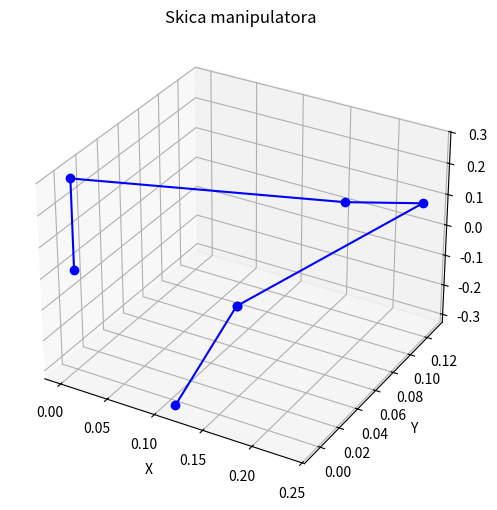

Recreate this plot in Python.
# -*- coding: utf-8 -*-
"""Vježbe 5 - direktna_inverzna_kinematika_vizualizacija.ipynb

Automatically generated by Colab.

Original file is located at
    https://colab.research.google.com/drive/1n_S9Z2kJxc6IFw7cK8WHo9r2hfnXf0Xf

# Direktna i Inverzna Kinematika Robota

U ovom notebooku prolazimo kroz izračun **direktne** i **inverzne kinematike** robotskog manipulatora.
Koristimo **NumPy**, **Sympy** za simboličku matematiku te **SciPy** za numeričko rješavanje jednadžbi.

## 1. Uvoz potrebnih biblioteka
"""

import numpy as np
from sympy import *

"""## 2. Definicija simboličkih varijabli
Definiramo simbole za kuteve zglobova (`q1`–`q6`) i parametre robota (...).
"""

q1, q2, q3, q4, q5, q6 = symbols('q1 q2 q3 q4 q5 q6')
d1, a2, a3, d4, d6 = symbols('d1 a2 a3 d4 d6')

"""## 3. Definicija Denavit-Hartenberg parametara
Za svaki zglob postavljamo vrijednosti parametara kuta `alpha`. Ovdje su vrijednosti prilagođene određenom robotu.
"""

alpha_1 = -np.pi/2
alpha_2 = 0
alpha_3 = -np.pi/2
alpha_4 = np.pi/2
alpha_5 = -np.pi/2
alpha_6 = 0

a1 = 0

"""## 4. Transformacijske matrice
Definiramo transformacijske matrice između susjednih zglobova koristeći trigonometrijske funkcije.
"""

T_0_1 = np.array([[cos(q1), 0, -sin(q1), 0],
                  [sin(q1), 0, cos(q1), 0],
                  [0, -1, 0, 0.29],
                  [0, 0, 0, 1]])

T_1_2 = np.array([[cos(q2), -sin(q2), 0, 0.27*cos(q2)],
                  [sin(q2), cos(q2), 0, 0.27*sin(q2)],
                  [0, 0, 1, 0],
                  [0, 0, 0, 1]])

T_2_3 = np.array([[cos(q3), 0, -sin(q3), 0.07*cos(q3)],
                  [sin(q3), 0, cos(q3), 0.07*sin(q3)],
                  [0, -1, 0, 0],
                  [0, 0, 0, 1]])

T_3_4 = np.array([[cos(q4), 0, sin(q4), 0],
                  [sin(q4), 0, -cos(q4), 0],
                  [0, 1, 0, 0.302],
                  [0, 0, 0, 1]])

T_4_5 = np.array([[cos(q5), 0, -sin(q5), 0],
                  [sin(q5), 0, cos(q5), 0],
                  [0, -1, 0, 0],
                  [0, 0, 0, 1]])

T_5_6 = np.array([[cos(q6), -sin(q6), 0, 0],
                  [sin(q6), cos(q6), 0, 0],
                  [0, 0, 1, 0.147],
                  [0, 0, 0, 1]])

"""## 5. Direktna kinematika
Ukupna matrica transformacije dobije se množenjem svih parcijalnih matrica.
"""

T_0_6 = T_0_1.dot(T_1_2).dot(T_2_3).dot(T_3_4).dot(T_4_5).dot(T_5_6)
T = simplify(T_0_6)

print("The full (simplified) transformation matrix:")
print(T)

"""### Evaluacija matrice za nulte kuteve
Provjeravamo izgled matrice kada su svi kutevi jednaki nuli.
"""

result = T.subs({q1:0.3, q2:0, q3:0, q4:0, q5:0, q6:0})
print(result)

"""## 6. Inverzna kinematika
Iz matrice transformacije izdvajamo elemente koji definiraju položaj i orijentaciju efektora (`w1`–`w6`).
"""

w1 = T_0_6[0][3]
w2 = T_0_6[1][3]
w3 = T_0_6[2][3]
w4 = T_0_6[0][2]
w5 = T_0_6[1][2]
w6 = T_0_6[2][2]

print("Jednadžbe za inverznu kinematiku:")
print(w1)
print(w2)
print(w3)
print(w4)
print(w5)
print(w6)

"""### Definicija funkcije za inverznu kinematiku
Definiramo funkciju `q_inv_calc` koja formira sustav jednadžbi za rješavanje kuteva na temelju željenog položaja i orijentacije.
"""

from math import sin, cos, atan2, sqrt
from scipy.optimize import fsolve

def q_inv_calc(q, w):
    q1, q2, q3, q4, q5, q6 = q
    w1, w2, w3, w4, w5, w6 = w

    # === POSITION EQUATIONS ===
    F1 = (-w1 + (-0.147*((-sin(q2)*sin(q3)*cos(q1)+cos(q1)*cos(q2)*cos(q3))*cos(q4)+sin(q1)*sin(q4))*sin(q5)
                + 0.147*(-sin(q2)*cos(q1)*cos(q3)-sin(q3)*cos(q1)*cos(q2))*cos(q5)
                -0.07*sin(q2)*sin(q3)*cos(q1)-0.302*sin(q2)*cos(q1)*cos(q3)
                -0.302*sin(q3)*cos(q1)*cos(q2)+0.07*cos(q1)*cos(q2)*cos(q3)+0.27*cos(q1)*cos(q2)))

    F2 = (-w2 + (-0.147*((-sin(q1)*sin(q2)*sin(q3)+sin(q1)*cos(q2)*cos(q3))*cos(q4)-sin(q4)*cos(q1))*sin(q5)
                +0.147*(-sin(q1)*sin(q2)*cos(q3)-sin(q1)*sin(q3)*cos(q2))*cos(q5)
                -0.07*sin(q1)*sin(q2)*sin(q3)-0.302*sin(q1)*sin(q2)*cos(q3)
                -0.302*sin(q1)*sin(q3)*cos(q2)+0.07*sin(q1)*cos(q2)*cos(q3)+0.27*sin(q1)*cos(q2)))

    F3 = (-w3 + (0.147*(sin(q2)*sin(q3)-cos(q2)*cos(q3))*cos(q5)
                -0.147*(-sin(q2)*cos(q3)-sin(q3)*cos(q2))*sin(q5)*cos(q4)
                +0.302*sin(q2)*sin(q3)-0.07*sin(q2)*cos(q3)-0.27*sin(q2)
                -0.07*sin(q3)*cos(q2)-0.302*cos(q2)*cos(q3)+0.29))

    F4 = (-w4 + -((-sin(q2)*sin(q3)*cos(q1) + cos(q1)*cos(q2)*cos(q3))*cos(q4) + sin(q1)*sin(q4))*sin(q5) + (-sin(q2)*cos(q1)*cos(q3) - sin(q3)*cos(q1)*cos(q2))*cos(q5))

    F5 = (-w5 + -((-sin(q1)*sin(q2)*sin(q3) + sin(q1)*cos(q2)*cos(q3))*cos(q4) - sin(q4)*cos(q1))*sin(q5) + (-sin(q1)*sin(q2)*cos(q3) - sin(q1)*sin(q3)*cos(q2))*cos(q5))

    F6 = (-w6 + (sin(q2)*sin(q3) - cos(q2)*cos(q3))*cos(q5) - (-sin(q2)*cos(q3) - sin(q3)*cos(q2))*sin(q5)*cos(q4))

    # w6 = (sin(q2)*sin(q3) - cos(q2)*cos(q3))*cos(q5) - (-sin(q2)*cos(q3) - sin(q3)*cos(q2))*sin(q5)*cos(q4) --> 0 = -w6 + ....


    return [F1, F2, F3, F4, F5, F6]


# Example usage
# q_guess = [0, 0, 0, 0, 0, 0]
# w_target = [0.3, 0.1, 0.4, 0.0, 0.0, 1.57]  # 90° yaw
# sol = fsolve(q_inv_calc, q_guess, args=(w_target,))
# print(sol)

"""### Numeričko rješavanje inverzne kinematike
Koristimo `fsolve` iz biblioteke SciPy za pronalazak rješenja za zadani položaj i orijentaciju efektora.
"""

w_val = [1.1,1,1.2,2.0,1.2,4] # (x, y, z, psi, theta, phi)
qguess = np.array([1,1,1,1,1,1])

q_inv = fsolve(q_inv_calc, qguess, w_val)
print("Dobivena rješenja q:", q_inv)

"""## 7. Vizualizacija robota u 3D
Funkcija za crtanje manipulatora u prostoru za proizvoljne vrijednosti kuteva `q1`–`q6`.
"""

import matplotlib.pyplot as plt
from mpl_toolkits.mplot3d import Axes3D

def plot_robot(q_vals):
    T01 = Matrix(T_0_1).subs(q_vals)
    T02 = Matrix(T_0_1.dot(T_1_2)).subs(q_vals)
    T03 = Matrix(T_0_1.dot(T_1_2).dot(T_2_3)).subs(q_vals)
    T04 = Matrix(T_0_1.dot(T_1_2).dot(T_2_3).dot(T_3_4)).subs(q_vals)
    T05 = Matrix(T_0_1.dot(T_1_2).dot(T_2_3).dot(T_3_4).dot(T_4_5)).subs(q_vals)
    T06 = Matrix(T).subs(q_vals)

    points = [
        [0,0,0],
        list(np.array(T01[:3,3], dtype=float).flatten()),
        list(np.array(T02[:3,3], dtype=float).flatten()),
        list(np.array(T03[:3,3], dtype=float).flatten()),
        list(np.array(T04[:3,3], dtype=float).flatten()),
        list(np.array(T05[:3,3], dtype=float).flatten()),
        list(np.array(T06[:3,3], dtype=float).flatten()),
    ]
    points = np.array(points)

    fig = plt.figure(figsize=(6,6))
    ax = fig.add_subplot(111, projection='3d')
    ax.plot(points[:,0], points[:,1], points[:,2], '-o', color='blue')

    ax.set_xlabel('X')
    ax.set_ylabel('Y')
    ax.set_zlabel('Z')
    ax.set_title("Skica manipulatora")
    plt.show()

# Primjer: proizvoljni kutovi
q_example = {q1:0.5, q2:0.7, q3:-0.2, q4:1.0, q5:-0.5, q6:0.8}
plot_robot(q_example)
